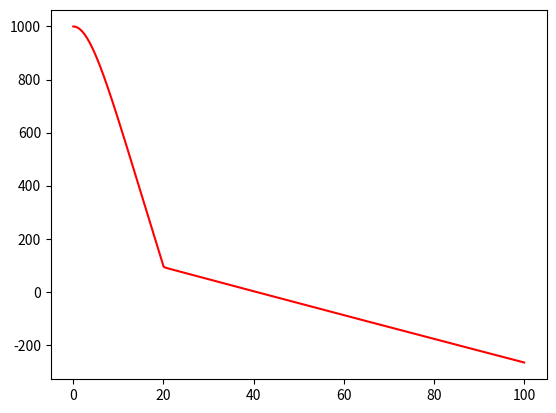

The matplotlib source for this figure:
import numpy as np
import matplotlib.pyplot as plt
import sympy

h = 1000
vt1 = 60
vt2 = 5
g = 9.8
D1 = g/vt1**2
D2 = g/vt2**2
t0 = 0
tf = 100
dt = 0.01
rho1 = 1.225  # density of air at sea level in kg/m^3

t = np.arange(t0,tf, dt)
v1 = np.empty(np.size(t))
y1 = np.empty(np.size(t))
a1 = np.empty(np.size(t))
v2 = np.empty(np.size(t))
y2 = np.empty(np.size(t))
a2 = np.empty(np.size(t))
vA = np.empty(np.size(t))
yA = np.empty(np.size(t))
aA = np.empty(np.size(t))
y1[0] = h
y2[0] = h
yA[0] = h

for i in range(np.size(t)-1):
    a1[i] = -g - D1*v1[i]*np.abs(v1[i])
    v1[i+1]=v1[i]+a1[i]*dt  
    y1[i+1]= y1[i]+v1[i]*dt

    a2[i] = -g - D2*v2[i]*np.abs(v2[i])
    v2[i+1]=v2[i]+a2[i]*dt
    y2[i+1]= y2[i]+v2[i]*dt

    rho = (rho1*np.exp(-0.1378*(yA[i])/1000)) # calculate the density at the current height
    if t[i] < 20:
        aA[i] = -g - D1*rho*vA[i]*np.abs(vA[i])
    else:
        aA[i] = -g - D2*rho*vA[i]*np.abs(vA[i])

    vA[i+1] = vA[i] + aA[i]*dt
    yA[i+1] = yA[i] + vA[i]*dt
    

        
    

index = np.argmin(np.abs(y1))   # Find the index of the value in y1 that is closest to 0
time_when_y1_is_zero = t[index] # Use this index to get the corresponding time from t
speed_when_y1_is_zero = v1[index]
print("The moment when y1 is 0 is at t =", time_when_y1_is_zero, "and the speed is", speed_when_y1_is_zero*3.6, "km/h")

index = np.argmin(np.abs(y2))   # Find the index of the value in y1 that is closest to 0
time_when_y2_is_zero = t[index] # Use this index to get the corresponding time from t
speed_when_y2_is_zero = v2[index]
print("The moment when y2 is 0 is at t =", time_when_y2_is_zero, "and the speed is", speed_when_y2_is_zero*3.6, "km/h")

index = np.argmin(np.abs(yA))   # Find the index of the value in y1 that is closest to 0
time_when_yA_is_zero = t[index] # Use this index to get the corresponding time from t
speed_when_yA_is_zero = vA[index]
print("The moment when yA is 0 is at t =", time_when_yA_is_zero, "and the speed is", speed_when_yA_is_zero*3.6, "km/h")

plt.plot(t,yA,"r-")

plt.show()    
